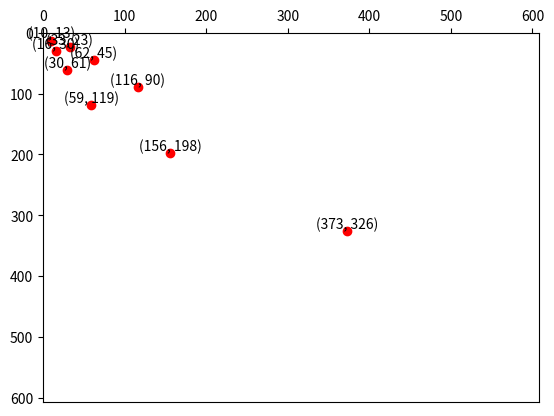

Python code for this plot:
import matplotlib.pyplot as plt
x = [10,16,33,30,62,59,116,156,373]
y = [13,30,23,61,45,119,90,198,326]
plt.xlim(xmax=608,xmin=0)
plt.ylim(ymax=608,ymin=0)
plt.plot(x,y,'ro')
for a,b in zip(x,y):
    plt.text(a,b,(a,b),ha='center',va='bottom',fontsize=10)
ax=plt.gca()
ax.xaxis.set_ticks_position('top')
ax.invert_yaxis()
plt.show()
plt.savefig('anchors.png')
